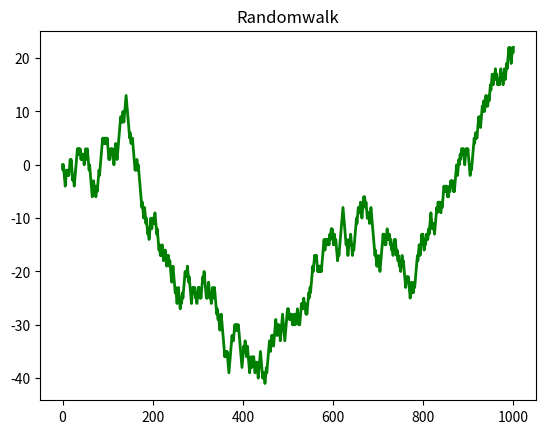

The script that saved this image:
# -*- coding: utf-8 -*-
"""
Created on Mon Oct  5 14:45:47 2020

[redacted]
"""
import matplotlib.pyplot as plt
import numpy as np
N=1000
pos=0
time=0
y=[pos]
x=[time]
for i in range(0,N):
    rdm=np.random.random()
    if rdm<0.5:
        pos+=1
        time+=1
    elif rdm>0.5:
        pos+=-1
        time+=1
    y.append(pos)
    x.append(time)
plt.plot(x,y,'g',linewidth=2,label='random walk')
plt.title('Randomwalk')
plt.show()